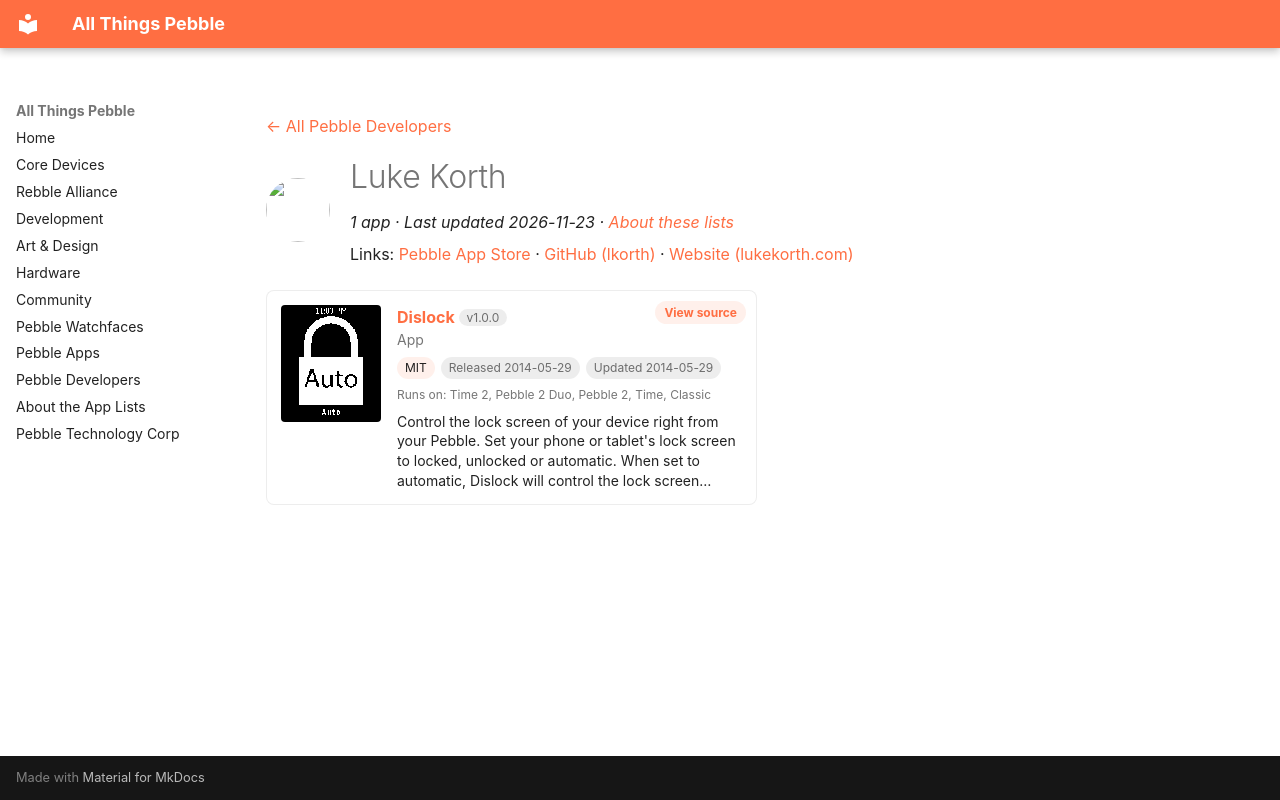

repository: saltedlolly/all-things-pebble · page: developers/luke-korth.html · generator: mkdocs

---
title: "Luke Korth"
hide:
  - toc
---

<!-- Generated by scripts/update_app_directory.py: do not edit by hand -->
[← All Pebble Developers](../developers.md)

<div class="dev-header" markdown>
<img class="dev-avatar" src="https://github.com/lkorth.png?size=128" alt="" width="64" height="64" loading="lazy" onerror="this.remove()">
<div class="dev-intro" markdown>

# Luke Korth

*1 app · Last updated 2026-11-23 · [About these lists](../about-app-lists.md)*

Links: [Pebble App Store](https://apps.repebble.com/apps/dev/luke-korth_52c585721e1161ad65000042) · [GitHub (lkorth)](https://github.com/lkorth) · [Website (lukekorth.com)](http://lukekorth.com/blog/pebble-locker/)

</div>
</div>

<div class="app-grid dev-apps" data-search-exclude>
<div class="app-card" data-type="watchapp" data-title="dislock" data-released="2014-05-29" data-updated="2014-05-29">
<a class="app-shot" href="https://apps.repebble.com/5386a0646189a1be8200007a" data-search-exclude><img src="../images/apps/5386a0646189a1be8200007a.png" alt="Dislock" loading="lazy"></a>
<div class="app-info">
<h2 class="app-name" id="app-5386a0646189a1be8200007a"><a href="https://apps.repebble.com/5386a0646189a1be8200007a">Dislock</a> <span class="app-version" title="Latest version" data-search-exclude>v1.0.0</span></h2>
<a class="app-source" href="https://github.com/lkorth/pebble-locker" title="Source code" data-search-exclude>View source</a>
<div class="app-dev">App</div>
<div class="app-tags" data-search-exclude><span class="app-licence" title="Licence">MIT</span> <span title="First published in the app store">Released 2014-05-29</span> <span title="Latest release in the app store">Updated 2014-05-29</span></div>
<div class="app-watches" title="Supported watches" data-search-exclude>Runs on: Time 2, Pebble 2 Duo, Pebble 2, Time, Classic</div>
<p class="app-desc">Control the lock screen of your device right from your Pebble. Set your phone or tablet&#x27;s lock screen to locked, unlocked or automatic. When set to automatic, Dislock will control the lock screen…</p>
</div>
</div>
</div>
